Run: headless pygame with SDL's dummy video driver; simulated clock (each Clock.tick advances the game by its frame time, no real sleeping); random seed 0; keys injected as events and as key.get_pressed() state; mouse plan: one left click at the window centre at the start of phase 2, then a move to the lower-right quarter at the start of phase 3.
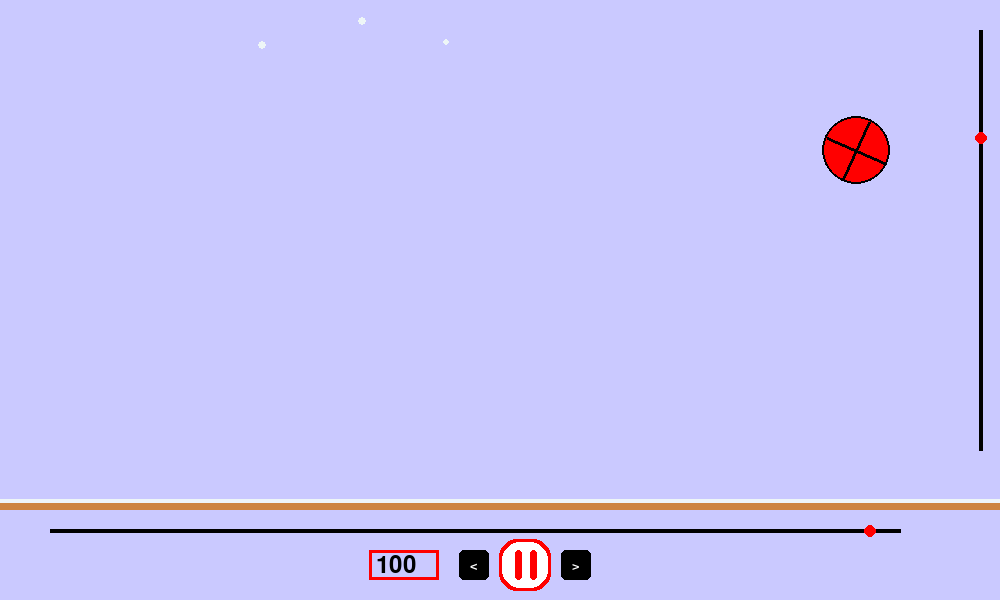
Frame 1 of 4 · flips 1–60 · no input
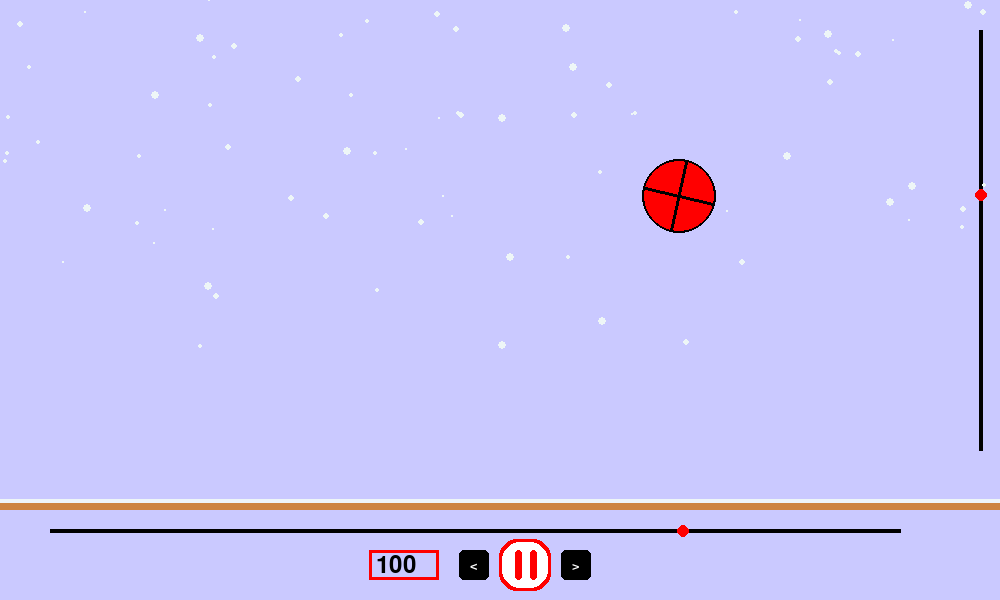
Frame 2 of 4 · flips 61–180 · clicked the window centre · tapped SPACE, RETURN · held RIGHT (→), D
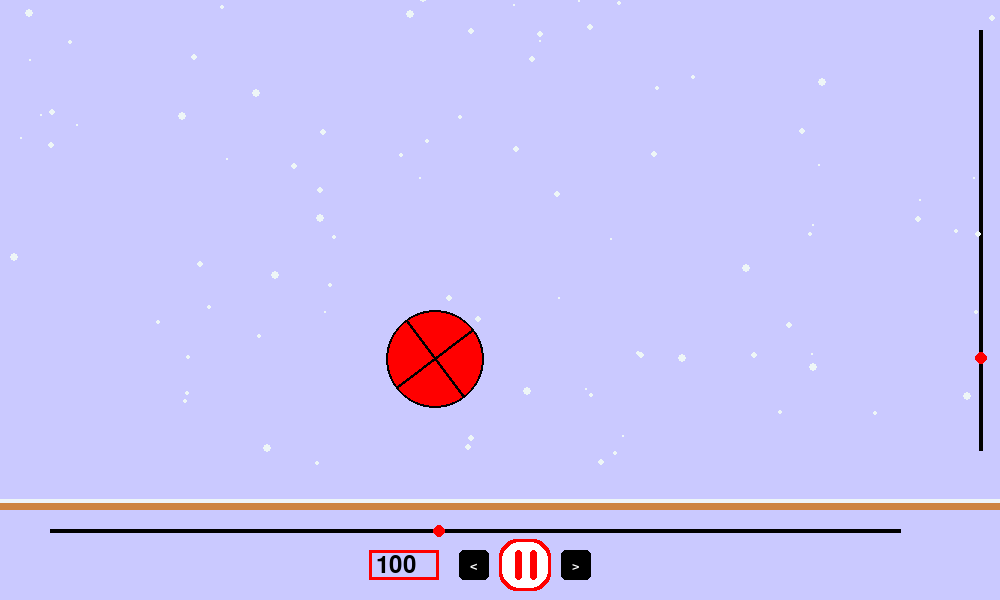
Frame 3 of 4 · flips 181–300 · moved the mouse to the lower-right quarter · held DOWN (↓), S
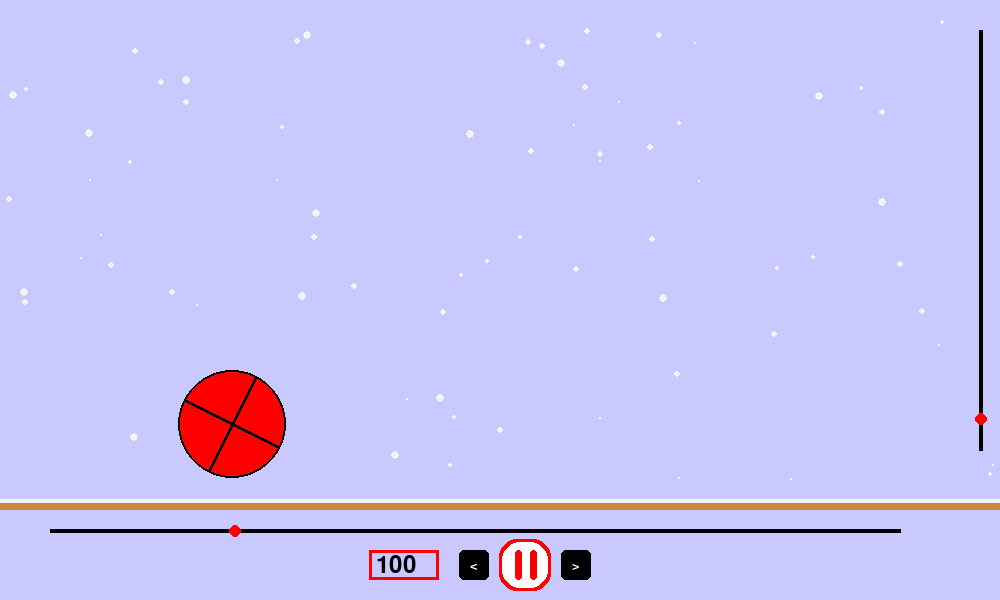
Frame 4 of 4 · flips 301–420 · held LEFT (←), A, UP (↑), W

The pygame program that drew these frames:

import pygame
import math
import random

pygame.init()
clock = pygame.time.Clock()

width = 1000
height = 600
screen = pygame.display.set_mode((width, height))
screen.fill((255, 255, 255))
surface = pygame.Surface((width, height), pygame.SRCALPHA)
pygame.Surface.fill(surface, (255, 255, 255))
pygame.display.set_caption("GLBB")


hitam = (0, 0, 0)
merah = (255, 0, 0)
coklat = (205, 133, 63)
putih = (255, 255, 255)
biru = (202, 201, 255)
salju =(238, 246, 247)
senja = ()

# properti bola
radius_bola = 50
ball_x, ball_y = 500, 0
bayangan = []

# inputan
v_input = "100"  # input kecepatan
ball_vx, ball_vy = int(v_input) / 100, 0
g = 9.8 / 10000
dt = 0
time = 0
angle = 0
laju = 100

# Batas bola agar tidak melebihi window
side_Top = ball_y - 30
side_Bot = ball_y + 450
side_Left = ball_x - 40
side_Right = ball_x + 900

# tambahan
dragging_x, dragging_y = False, False
fall = True
rotation = True
hold = False

# Input
playBox = [
    (499, 539, 52, 52),  # Border luar
    (502, 542, 46, 46),  # border putih
    ((515, 550), (540, 565), (515, 580)),  # Play
    (515, 550, 7, 30),  # Pause
    (530, 550, 7, 30),  # Pause
    (561, 550, 30, 30),  # Play Kanan
    (459, 550, 30, 30),  # Play Kiri
    pygame.Rect(369, 550, 200, 30),  # input nilai kecepatan
]


def button(teks, xywh, color, active_color):
    mouse = pygame.mouse.get_pos()
    x, y, w, h = xywh[0], xywh[1], xywh[2], xywh[3]
    pygame.draw.rect(screen, color, (x, y, w, h), 0, 5)
    smallText = pygame.font.SysFont("Arial", 20)
    textSurf, textRect = text_objects(teks, smallText, putih)
    textRect.center = ((x + (w / 2)), (y + (h / 2)))
    screen.blit(textSurf, textRect)

    if x + w > mouse[0] > x and y + h > mouse[1] > y:
        pygame.draw.rect(screen, active_color, (x, y, w, h), 0, 5)
        smallText = pygame.font.SysFont("Arial", 20)
        textSurf, textRect = text_objects(teks, smallText, putih)
        textRect.center = ((x + (w / 2)), (y + (h / 2)))
        screen.blit(textSurf, textRect)


def text_objects(text, font, color):
    textSurface = font.render(text, True, color)
    return textSurface, textSurface.get_rect()

class Lingkaran(pygame.sprite.Sprite):
    def __init__(self):
        super().__init__()
        radius1 = random.randint(1, 4)  # Radius lingkaran
        self.warna = salju

        # Membuat permukaan lingkaran dengan ukuran diameter
        self.image = pygame.Surface((radius1 * 2, radius1 * 2), pygame.SRCALPHA)

        # Menggambar lingkaran pada permukaan dengan warna putih
        pygame.draw.circle(self.image, (self.warna), (radius1, radius1), radius1, 0)

        self.rect = self.image.get_rect()
        self.rect.x = random.randint(-300, 2000)
        self.rect.y = 500
        self.speed = random.randint(2, 5)

    def update(self):
        self.rect.y += self.speed
        self.rect.x += self.speed - 1
        if self.rect.y > 495:
            self.rect.x = random.randint(-300, 2000)
            self.rect.y = random.randint(-450, -100)
            self.speed = random.randint(2, 5)


lingkaran_group = pygame.sprite.Group()

for _ in range(5):
    for i in range(60):
        lingkaran = Lingkaran()
        lingkaran_group.add(lingkaran)


while True:
    latest_x, latest_y = ball_x, ball_y

    
    # Mendapatkan input dari pengguna =====================
    for event in pygame.event.get():
        if event.type == pygame.QUIT:
            pygame.quit()
            quit()
        if event.type == pygame.MOUSEBUTTONDOWN:
            if slider[0].collidepoint(event.pos) or slider[1].collidepoint(event.pos):
                x, y = event.pos
                if x > 50 and x < 900:
                    ball_x = x
                    dragging_x = True
                    hold = True
            if slider[2].collidepoint(event.pos) or slider[3].collidepoint(event.pos):
                x, y = event.pos
                if y > 30 and y < 450:
                    ball_y = y
                    dragging_y = True
                    hold = True
            if (
                play[0].collidepoint(event.pos)
                or play[1].collidepoint(event.pos)
                or play[2].collidepoint(event.pos)
            ):
                if hold or not hold:
                    hold = not hold

            if pygame.draw.rect(surface, putih, playBox[5]).collidepoint(event.pos):
                ball_vx = int(v_input) / laju
                if hold:
                    hold = not hold
                print("kanan")
            if pygame.draw.rect(surface, putih, playBox[6]).collidepoint(event.pos):
                ball_vx = -int(v_input) / laju
                if hold:
                    hold = not hold
                print("kiri")

        if event.type == pygame.MOUSEBUTTONUP:
            dragging_x, dragging_y = False, False

        if event.type == pygame.MOUSEMOTION:
            if dragging_x:
                x, y = event.pos
                if x > 50 and x < 900:
                    ball_x = x
                
            if dragging_y:
                x, y = event.pos
                if y > 30 and y < 450:
                    ball_y = y
                    hold = True

        if event.type == pygame.KEYDOWN:
            # input
            if event.key == pygame.K_BACKSPACE:
                v_input = v_input[:-1]
            elif event.key == pygame.K_RETURN:
                ball_vx = int(v_input) / 300
                if hold:
                    hold = not hold
            else:
                diklik = event.unicode
                try:
                    cek = int(diklik)
                    if v_input == "0":
                        v_input = ""
                    v_input += diklik
                except:
                    pass
  

    
    lingkaran_group.update()
    lingkaran_group.draw(screen)
    surface.fill(biru)
    dt = clock.tick_busy_loop(60)


    # slider
    slider = [
        pygame.draw.line(surface, (hitam), (50, 530), (900, 530), 4),  # slid Horizontal
        pygame.draw.circle(surface, merah, (ball_x, 531), 6),  # titik horizontal
        pygame.draw.line(surface, (hitam), (980, 30), (980, 450), 4),  # slider vertikal
        pygame.draw.circle(surface, merah, (981, ball_y), 6),  # titik vertikal
    ]
    
    # pergerakan bola
    if not hold:
        ## gerakan bola horizontal ======================
        if ball_vx != 0:
            ball_x += ball_vx * dt
            ball_vx -= ball_vx / 325
            if ball_vx > -0.02 and ball_vx < 0.02:
                ball_vx = 0
            # memantul dibagian sisi kiri dan kanan window
            if ball_x <= 50 or ball_x >= 900:
                ball_vx = -ball_vx

        ## manipulasi gravitasi, pantulan dan gerakan vertikal =======================

        if fall and side_Bot <= height:
            ball_y += g * (time**2) * dt
            time += 1
        if ball_y >= side_Bot:
            fall = False
            time = time / 1.2
        if not fall:
            ball_y -= g * (time**2) * dt
            time -= 1
        if time < 1:
            fall = True
            time = 0

    ##bola mengecil dan membatasi agar tidak melebihi window ================
    if ball_y <= 30:
        radius_bola = 20
        ball_y = 30
    # bola membesar
    elif ball_y >= 450:
        radius_bola = 50
        ball_y = 450
    #  transisi bola dari kecil ke besar
    else:
        radius_bola = 50 + (20 - 50) * (1 - ball_y / 400)

    ## putaran bola ================================
    if latest_x < ball_x:
        angle -= ((abs(ball_x - latest_x) * 360) / (3.14)) / 200
    if latest_x > ball_x:
        angle += ((abs(ball_x - latest_x) * 360) / (3.14)) / 200

    ## menghitung garis bola ==============================
    cos = math.cos(math.radians(angle) * -1)
    sin = math.sin(math.radians(angle) * -1)

    x = [
        (
            ball_x + (-radius_bola * cos) - (0 * sin),
            (-radius_bola * sin) + (0 * cos) + ball_y,
        ),
        (
            ball_x + (radius_bola * cos) - (0 * sin),
            (radius_bola * sin) + (0 * cos) + ball_y,
        ),
        (
            ball_x + (0 * cos) - (-radius_bola * sin),
            (0 * sin) + (-radius_bola * cos) + ball_y,
        ),
        (
            ball_x + (0 * cos) - (radius_bola * sin),
            (0 * sin) + (radius_bola * cos) + ball_y,
        ),
    ]

    bola = [
        pygame.draw.circle(surface, merah, (ball_x, ball_y), radius_bola + 2),
        pygame.draw.circle(surface, hitam, (ball_x, ball_y), radius_bola + 3, 2),
        (pygame.draw.line(surface, hitam, x[1], x[0], 3)),  # garis
        (pygame.draw.line(surface, hitam, x[3], x[2], 3)),  # garis
        pygame.draw.line(surface, (coklat), (0, 506), (1000, 506), 7),  # ground
        pygame.draw.line(surface, (salju), (0, 500), (1000, 500), 4),  # ground
    ]

    button1 = [
        button(">", playBox[5], hitam, merah),
        button("<", playBox[6], hitam, merah),
    ]

    input_rect = playBox[7]
    base_font_input = pygame.font.Font(None, 35)
    pygame.draw.rect(screen, merah, input_rect, width=3)
    text_surface = base_font_input.render(v_input, True, hitam)
    screen.blit(text_surface, (input_rect.x + 7, input_rect.y + 3))
    input_rect.w = max(70, text_surface.get_width() + 10)

    # Play Button
    if hold:
        play = [
            pygame.draw.rect(surface, merah, playBox[0], 0, 18),
            pygame.draw.rect(surface, putih, playBox[1], 0, 18),
            pygame.draw.polygon(surface, merah, playBox[2]),
        ]
    else:
        play = [
            pygame.draw.rect(surface, merah, playBox[0], 0, 18),
            pygame.draw.rect(surface, putih, playBox[1], 0, 18),
            pygame.draw.rect(surface, merah, (515, 550, 7, 30), 0, 18),
            pygame.draw.rect(surface, merah, (530, 550, 7, 30), 0, 18),
        ]

    

    pygame.display.flip()
    pygame.display.update()
    screen.blit(surface, (0, 0))


##https://github.com/Rothiii
##ig: rafidal._
